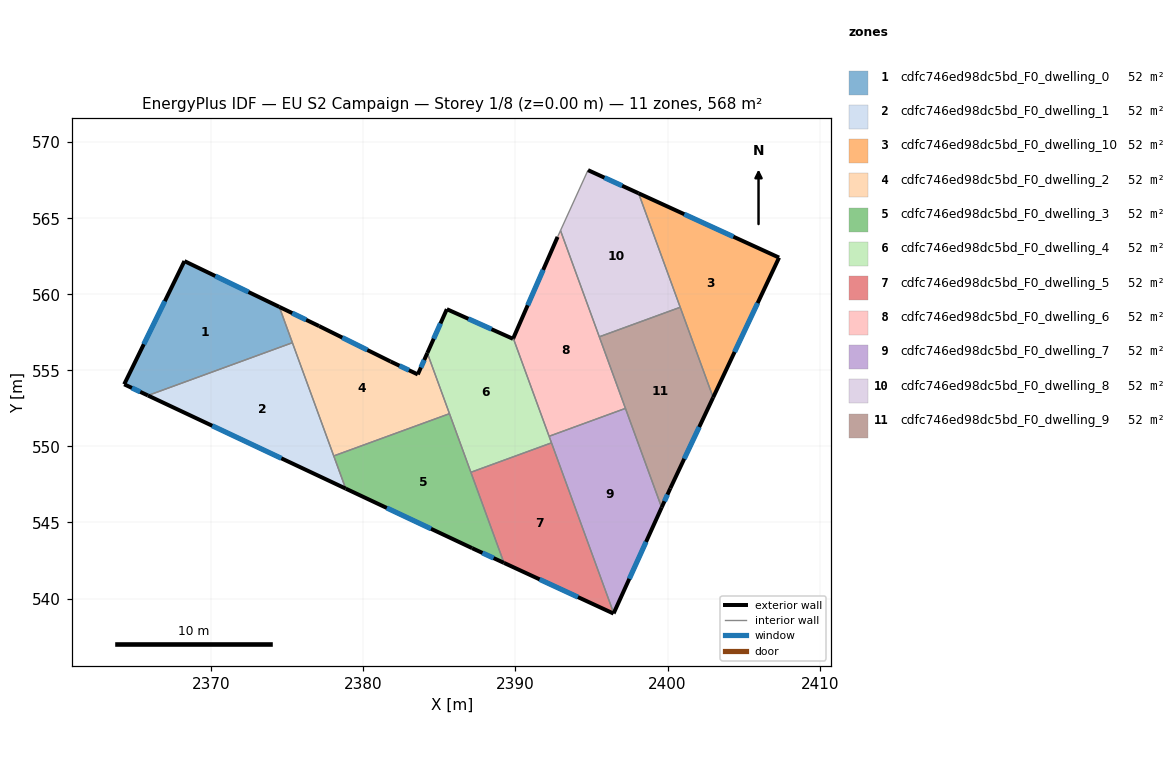
=== STOREY PLAN SPEC (per zone: floor XY polygon, exterior-wall plan segments, windows/doors) ===
zone 1: cdfc746ed98dc5bd_F0_dwelling_0  (51.6 m²)
  floor: (2374.47, 559.17) (2375.33, 556.82) (2365.84, 553.35) (2364.28, 554.08) (2368.24, 562.18)
  exterior wall: (2364.28, 554.08) – (2365.84, 553.35)  [1.7 m]
    window: (2364.79, 553.84) – (2365.33, 553.59)  [0.6 m²]
  exterior wall: (2368.24, 562.18) – (2364.28, 554.08)  [9.0 m]
    window: (2366.95, 559.55) – (2365.57, 556.72)  [3.3 m²]
  exterior wall: (2374.47, 559.17) – (2368.24, 562.18)  [6.9 m]
    window: (2372.45, 560.15) – (2370.27, 561.20)  [2.5 m²]
  interior walls: 2
zone 2: cdfc746ed98dc5bd_F0_dwelling_1  (51.6 m²)
  floor: (2375.33, 556.82) (2378.84, 547.23) (2365.84, 553.35)
  exterior wall: (2365.84, 553.35) – (2378.84, 547.23)  [14.4 m]
    window: (2370.07, 551.36) – (2374.61, 549.22)  [5.3 m²]
  interior walls: 3
zone 3: cdfc746ed98dc5bd_F0_dwelling_10  (51.6 m²)
  floor: (2407.33, 562.41) (2402.99, 553.22) (2398.09, 566.64)
  exterior wall: (2407.33, 562.41) – (2398.09, 566.64)  [10.2 m]
    window: (2404.32, 563.79) – (2401.10, 565.27)  [3.7 m²]
  exterior wall: (2402.99, 553.22) – (2407.33, 562.41)  [10.2 m]
    window: (2404.40, 556.21) – (2405.92, 559.42)  [3.7 m²]
  interior walls: 2
zone 4: cdfc746ed98dc5bd_F0_dwelling_2  (51.6 m²)
  floor: (2384.20, 556.14) (2385.66, 552.15) (2378.05, 549.37) (2374.47, 559.17) (2377.09, 557.91) (2381.79, 555.58) (2383.58, 554.73)
  exterior wall: (2381.79, 555.58) – (2377.09, 557.91)  [5.2 m]
    window: (2380.26, 556.34) – (2378.62, 557.15)  [1.9 m²]
  exterior wall: (2383.58, 554.73) – (2381.79, 555.58)  [2.0 m]
    window: (2383.00, 555.01) – (2382.37, 555.31)  [0.7 m²]
  exterior wall: (2384.20, 556.14) – (2383.58, 554.73)  [1.5 m]
    window: (2384.00, 555.68) – (2383.78, 555.19)  [0.6 m²]
  exterior wall: (2377.09, 557.91) – (2374.47, 559.17)  [2.9 m]
    window: (2376.24, 558.32) – (2375.32, 558.76)  [1.1 m²]
  interior walls: 4
zone 5: cdfc746ed98dc5bd_F0_dwelling_3  (51.6 m²)
  floor: (2385.66, 552.15) (2389.24, 542.34) (2387.15, 543.31) (2378.84, 547.23) (2378.05, 549.37)
  exterior wall: (2387.15, 543.31) – (2389.24, 542.34)  [2.3 m]
    window: (2387.83, 543.00) – (2388.56, 542.66)  [0.8 m²]
  exterior wall: (2378.84, 547.23) – (2387.15, 543.31)  [9.2 m]
    window: (2381.54, 545.95) – (2384.45, 544.59)  [3.4 m²]
  interior walls: 4
zone 6: cdfc746ed98dc5bd_F0_dwelling_4  (51.6 m²)
  floor: (2389.85, 557.11) (2392.37, 550.23) (2387.07, 548.30) (2384.20, 556.14) (2385.49, 559.02) (2389.84, 557.07)
  exterior wall: (2389.84, 557.07) – (2385.49, 559.02)  [4.8 m]
    window: (2388.42, 557.71) – (2386.90, 558.39)  [1.7 m²]
  exterior wall: (2389.85, 557.11) – (2389.84, 557.07)  [0.0 m]
  exterior wall: (2385.49, 559.02) – (2384.20, 556.14)  [3.2 m]
    window: (2385.07, 558.08) – (2384.62, 557.08)  [1.2 m²]
  interior walls: 5
zone 7: cdfc746ed98dc5bd_F0_dwelling_5  (51.6 m²)
  floor: (2392.37, 550.23) (2396.46, 539.04) (2396.45, 539.01) (2389.24, 542.34) (2387.07, 548.30)
  exterior wall: (2396.45, 539.01) – (2396.46, 539.04)  [0.0 m]
  exterior wall: (2389.24, 542.34) – (2396.45, 539.01)  [7.9 m]
    window: (2391.59, 541.26) – (2394.10, 540.10)  [2.9 m²]
  interior walls: 3
zone 8: cdfc746ed98dc5bd_F0_dwelling_6  (51.6 m²)
  floor: (2392.96, 564.19) (2397.23, 552.50) (2392.21, 550.67) (2389.85, 557.11) (2392.77, 563.77)
  exterior wall: (2392.77, 563.77) – (2389.85, 557.11)  [7.3 m]
    window: (2391.82, 561.61) – (2390.80, 559.28)  [2.7 m²]
  interior walls: 5
zone 9: cdfc746ed98dc5bd_F0_dwelling_7  (51.6 m²)
  floor: (2397.23, 552.50) (2399.61, 545.99) (2396.46, 539.04) (2392.21, 550.67)
  exterior wall: (2396.46, 539.04) – (2399.61, 545.99)  [7.6 m]
    window: (2397.48, 541.30) – (2398.58, 543.73)  [2.8 m²]
  interior walls: 4
zone 10: cdfc746ed98dc5bd_F0_dwelling_8  (51.6 m²)
  floor: (2398.09, 566.64) (2400.83, 559.15) (2395.51, 557.21) (2392.96, 564.19) (2394.77, 568.16)
  exterior wall: (2398.09, 566.64) – (2394.77, 568.16)  [3.7 m]
    window: (2397.01, 567.13) – (2395.85, 567.67)  [1.3 m²]
  interior walls: 4
zone 11: cdfc746ed98dc5bd_F0_dwelling_9  (51.6 m²)
  floor: (2400.83, 559.15) (2402.99, 553.22) (2400.18, 547.24) (2399.61, 545.99) (2395.51, 557.21)
  exterior wall: (2400.18, 547.24) – (2402.99, 553.22)  [6.6 m]
    window: (2401.09, 549.19) – (2402.08, 551.27)  [2.4 m²]
  exterior wall: (2399.61, 545.99) – (2400.18, 547.24)  [1.4 m]
    window: (2399.79, 546.39) – (2399.99, 546.83)  [0.5 m²]
  interior walls: 4

=== DERIVED (storey summary) ===
Building: EU S2 Campaign
Storey: 1 of 8  (floor level z = 0.00 m)
Storey gross floor area: 567.7 m²
Zones on this storey: 11
  - cdfc746ed98dc5bd_F0_dwelling_0: floor 51.6 m²; exterior wall 17.7 m (53.0 m²); 3 window(s) 6.5 m²; WWR 12.2%
  - cdfc746ed98dc5bd_F0_dwelling_1: floor 51.6 m²; exterior wall 14.4 m (43.1 m²); 1 window(s) 5.3 m²; WWR 12.2%
  - cdfc746ed98dc5bd_F0_dwelling_10: floor 51.6 m²; exterior wall 20.3 m (61.0 m²); 2 window(s) 7.4 m²; WWR 12.2%
  - cdfc746ed98dc5bd_F0_dwelling_2: floor 51.6 m²; exterior wall 11.7 m (35.0 m²); 4 window(s) 4.3 m²; WWR 12.2%
  - cdfc746ed98dc5bd_F0_dwelling_3: floor 51.6 m²; exterior wall 11.5 m (34.5 m²); 2 window(s) 4.2 m²; WWR 12.2%
  - cdfc746ed98dc5bd_F0_dwelling_4: floor 51.6 m²; exterior wall 8.0 m (23.9 m²); 2 window(s) 2.9 m²; WWR 12.2%
  - cdfc746ed98dc5bd_F0_dwelling_5: floor 51.6 m²; exterior wall 8.0 m (23.9 m²); 1 window(s) 2.9 m²; WWR 12.2%
  - cdfc746ed98dc5bd_F0_dwelling_6: floor 51.6 m²; exterior wall 7.3 m (21.8 m²); 1 window(s) 2.7 m²; WWR 12.2%
  - cdfc746ed98dc5bd_F0_dwelling_7: floor 51.6 m²; exterior wall 7.6 m (22.9 m²); 1 window(s) 2.8 m²; WWR 12.2%
  - cdfc746ed98dc5bd_F0_dwelling_8: floor 51.6 m²; exterior wall 3.7 m (11.0 m²); 1 window(s) 1.3 m²; WWR 12.2%
  - cdfc746ed98dc5bd_F0_dwelling_9: floor 51.6 m²; exterior wall 8.0 m (24.0 m²); 2 window(s) 2.9 m²; WWR 12.2%
Zone adjacency (shared interzone walls):
  - cdfc746ed98dc5bd_F0_dwelling_0 ↔ cdfc746ed98dc5bd_F0_dwelling_1
  - cdfc746ed98dc5bd_F0_dwelling_0 ↔ cdfc746ed98dc5bd_F0_dwelling_2
  - cdfc746ed98dc5bd_F0_dwelling_1 ↔ cdfc746ed98dc5bd_F0_dwelling_2
  - cdfc746ed98dc5bd_F0_dwelling_1 ↔ cdfc746ed98dc5bd_F0_dwelling_3
  - cdfc746ed98dc5bd_F0_dwelling_10 ↔ cdfc746ed98dc5bd_F0_dwelling_8
  - cdfc746ed98dc5bd_F0_dwelling_10 ↔ cdfc746ed98dc5bd_F0_dwelling_9
  - cdfc746ed98dc5bd_F0_dwelling_2 ↔ cdfc746ed98dc5bd_F0_dwelling_3
  - cdfc746ed98dc5bd_F0_dwelling_2 ↔ cdfc746ed98dc5bd_F0_dwelling_4
  - cdfc746ed98dc5bd_F0_dwelling_3 ↔ cdfc746ed98dc5bd_F0_dwelling_4
  - cdfc746ed98dc5bd_F0_dwelling_3 ↔ cdfc746ed98dc5bd_F0_dwelling_5
  - cdfc746ed98dc5bd_F0_dwelling_4 ↔ cdfc746ed98dc5bd_F0_dwelling_5
  - cdfc746ed98dc5bd_F0_dwelling_4 ↔ cdfc746ed98dc5bd_F0_dwelling_6
  - cdfc746ed98dc5bd_F0_dwelling_4 ↔ cdfc746ed98dc5bd_F0_dwelling_7
  - cdfc746ed98dc5bd_F0_dwelling_5 ↔ cdfc746ed98dc5bd_F0_dwelling_7
  - cdfc746ed98dc5bd_F0_dwelling_6 ↔ cdfc746ed98dc5bd_F0_dwelling_7
  - cdfc746ed98dc5bd_F0_dwelling_6 ↔ cdfc746ed98dc5bd_F0_dwelling_8
  - cdfc746ed98dc5bd_F0_dwelling_6 ↔ cdfc746ed98dc5bd_F0_dwelling_9
  - cdfc746ed98dc5bd_F0_dwelling_7 ↔ cdfc746ed98dc5bd_F0_dwelling_9
  - cdfc746ed98dc5bd_F0_dwelling_8 ↔ cdfc746ed98dc5bd_F0_dwelling_9